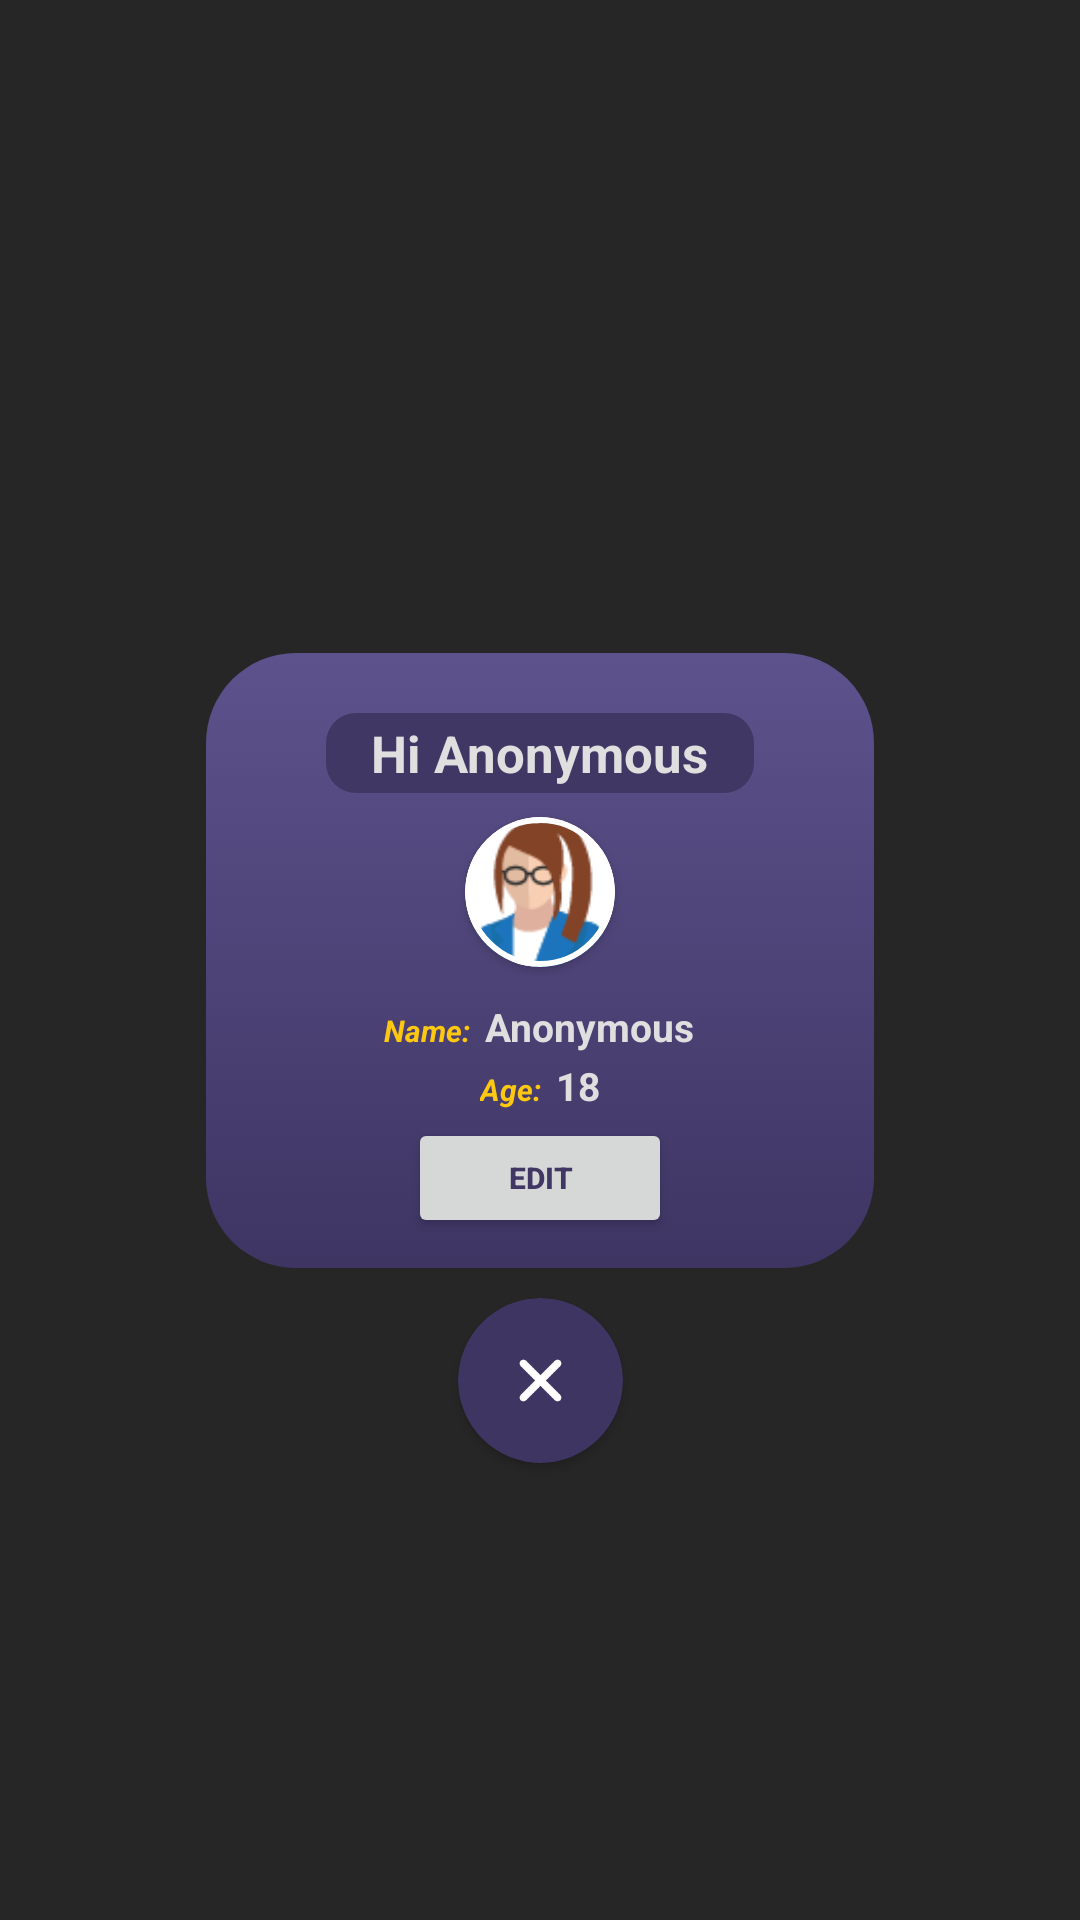

Write the Android layout XML for this screen, with the resource values it uses.
<!-- AndroidManifest.xml: application theme Theme.GrowthChecker -->
<!-- res/layout/fragment_myinfo1.xml -->
<?xml version="1.0" encoding="utf-8"?>
<androidx.constraintlayout.widget.ConstraintLayout xmlns:android="http://schemas.android.com/apk/res/android"
    xmlns:tools="http://schemas.android.com/tools"
    android:layout_width="match_parent"
    android:layout_height="match_parent"
    xmlns:app="http://schemas.android.com/apk/res-auto">

    <View
        android:layout_width="1000dp"
        android:layout_height="1000dp"
        android:background="@color/MyTransparent"
        app:layout_constraintStart_toStartOf="parent"
        app:layout_constraintTop_toTopOf="parent" ></View>

    <androidx.cardview.widget.CardView
        android:id="@+id/cardView2"
        android:layout_width="wrap_content"
        android:layout_height="wrap_content"
        app:cardBackgroundColor="#00403765"
        app:cardElevation="0dp"
        app:layout_constraintBottom_toBottomOf="parent"
        app:layout_constraintEnd_toEndOf="parent"
        app:layout_constraintStart_toStartOf="parent"
        app:layout_constraintTop_toTopOf="parent">

        <LinearLayout
            android:layout_width="wrap_content"
            android:layout_height="wrap_content"
            android:background="@drawable/popupbg"
            android:orientation="vertical"
            android:paddingLeft="40dp"
            android:paddingTop="5dp"
            android:paddingRight="40dp"
            android:paddingBottom="10dp">

            <TextView
                android:id="@+id/tv_myinfotitle"
                android:layout_width="wrap_content"
                android:layout_height="wrap_content"
                android:layout_gravity="center"
                android:layout_marginTop="15dp"
                android:background="@drawable/titlebg"
                android:paddingLeft="15dp"
                android:paddingTop="2dp"
                android:paddingRight="15dp"
                android:paddingBottom="2dp"
                android:text="Hi Anonymous"
                android:textColor="@color/MenuItem"
                android:textSize="17sp"
                android:textStyle="bold"></TextView>

            <androidx.cardview.widget.CardView
                android:layout_width="wrap_content"
                android:layout_height="wrap_content"
                android:layout_gravity="center"
                app:cardBackgroundColor="@color/white"
                android:layout_margin="8dp"
                android:foreground="@drawable/profilestroke"
                app:cardCornerRadius="50dp">

                <ImageView
                    android:id="@+id/iv_myinfoprofile1"
                    android:layout_width="50dp"
                    android:layout_height="50dp"
                    android:src="@drawable/a40" />
            </androidx.cardview.widget.CardView>

            <LinearLayout
                android:layout_width="wrap_content"
                android:layout_height="wrap_content"
                android:layout_gravity="center"
                android:layout_marginTop="3dp"
                android:orientation="horizontal">

                <TextView
                    android:layout_width="wrap_content"
                    android:layout_height="wrap_content"
                    android:text="Name:"
                    android:textColor="@color/primary5"
                    android:textSize="10sp"
                    android:textStyle="bold|italic"></TextView>

                <TextView
                    android:id="@+id/tv_myinfoname"
                    android:layout_width="wrap_content"
                    android:layout_height="wrap_content"
                    android:layout_marginLeft="5dp"
                    android:text="Anonymous"
                    android:textColor="@color/MenuItem"
                    android:textSize="13sp"
                    android:textStyle="bold"></TextView>

            </LinearLayout>

            <LinearLayout
                android:layout_width="wrap_content"
                android:layout_height="wrap_content"
                android:layout_gravity="center"
                android:layout_margin="2dp"
                android:orientation="horizontal">

                <TextView
                    android:layout_width="wrap_content"
                    android:layout_height="wrap_content"
                    android:text="Age:"
                    android:textColor="@color/primary5"
                    android:textSize="10sp"
                    android:textStyle="bold|italic"></TextView>

                <TextView
                    android:id="@+id/tv_myinfoage"
                    android:layout_width="wrap_content"
                    android:layout_height="wrap_content"
                    android:layout_marginLeft="5dp"
                    android:text="18"
                    android:textColor="@color/MenuItem"
                    android:textSize="13sp"
                    android:textStyle="bold"></TextView>

            </LinearLayout>

            <Button
                android:id="@+id/btn_myinfoedit1"
                android:layout_width="wrap_content"
                android:layout_height="40dp"
                android:layout_gravity="center"
                android:text="Edit"
                android:textColor="@color/primarycolor2"
                android:textSize="10dp"
                android:textStyle="bold"
                app:cornerRadius="20dp"></Button>
        </LinearLayout>

    </androidx.cardview.widget.CardView>

    <androidx.cardview.widget.CardView
        android:id="@+id/cd_myinfopopupcancel1"
        android:layout_width="wrap_content"
        android:layout_height="wrap_content"
        app:layout_constraintEnd_toEndOf="parent"
        app:layout_constraintStart_toStartOf="parent"
        app:layout_constraintTop_toBottomOf="@+id/cardView2"
        android:layout_marginTop="10dp"
        android:backgroundTint="@color/primary4"
        app:cardCornerRadius="30dp">

        <ImageView
            android:layout_width="15dp"
            android:layout_height="15dp"
            android:layout_margin="20dp"
            android:src="@drawable/cancel2"></ImageView>
    </androidx.cardview.widget.CardView>


</androidx.constraintlayout.widget.ConstraintLayout>
<!-- resources referenced by this layout -->
<resources>
  <color name="MenuItem">#DFDFDF</color>
  <color name="MyTransparent">#D9000000</color>
  <color name="primary4">#3E3563</color>
  <color name="primary5">#FEC810</color>
  <color name="primarycolor2">#403765</color>
  <color name="white">#FFFFFFFF</color>
  <!-- drawable a40: png bitmap (drawable, 3205 bytes) -->
  <!-- drawable cancel2: png bitmap (drawable-xxhdpi, 1067 bytes) -->
  <!-- drawable popupbg (drawable) -->
  <?xml version="1.0" encoding="utf-8"?>
  <selector xmlns:android="http://schemas.android.com/apk/res/android">
      <item>
          <shape android:shape="rectangle">
              <gradient
                  android:startColor="@color/primary3"
                  android:endColor="@color/primary4"
                  android:type="linear"
                  android:angle="270">
              </gradient>
              <corners android:radius="30dp"></corners>
  
  
          </shape>
      </item>
  </selector>
  <!-- drawable profilestroke (drawable) -->
  <?xml version="1.0" encoding="utf-8"?>
  <selector xmlns:android="http://schemas.android.com/apk/res/android">
      <item>
          <shape android:shape="oval">
  
              <stroke android:width="2dp"
                  android:color="@color/white"></stroke>
          </shape>
      </item>
  </selector>
  <!-- drawable titlebg (drawable) -->
  <?xml version="1.0" encoding="utf-8"?>
  <selector xmlns:android="http://schemas.android.com/apk/res/android">
      <item>
          <shape android:shape="rectangle">
              <solid android:color="@color/primarycolor2"></solid>
              <corners android:radius="10dp"></corners>
          </shape>
      </item>
  </selector>
  <style name="Theme.GrowthChecker" parent="Theme.MaterialComponents.DayNight.NoActionBar">
          
          <item name="colorPrimary">@color/primarycolor1</item>
          <item name="colorPrimaryVariant">@color/primarycolor2</item>
          <item name="colorOnPrimary">@color/white</item>
          
          <item name="colorSecondary">@color/black</item>
          <item name="colorSecondaryVariant">@color/teal_700</item>
          <item name="colorOnSecondary">@color/black</item>
          
          <item name="android:statusBarColor" tools:targetApi="l">?attr/colorPrimaryVariant</item>
          
      </style>
  <color name="primary3">#5D528C</color>
  <color name="primarycolor1">#F5F6FC</color>
  <color name="black">#FF000000</color>
  <color name="teal_700">#FF018786</color>
</resources>
